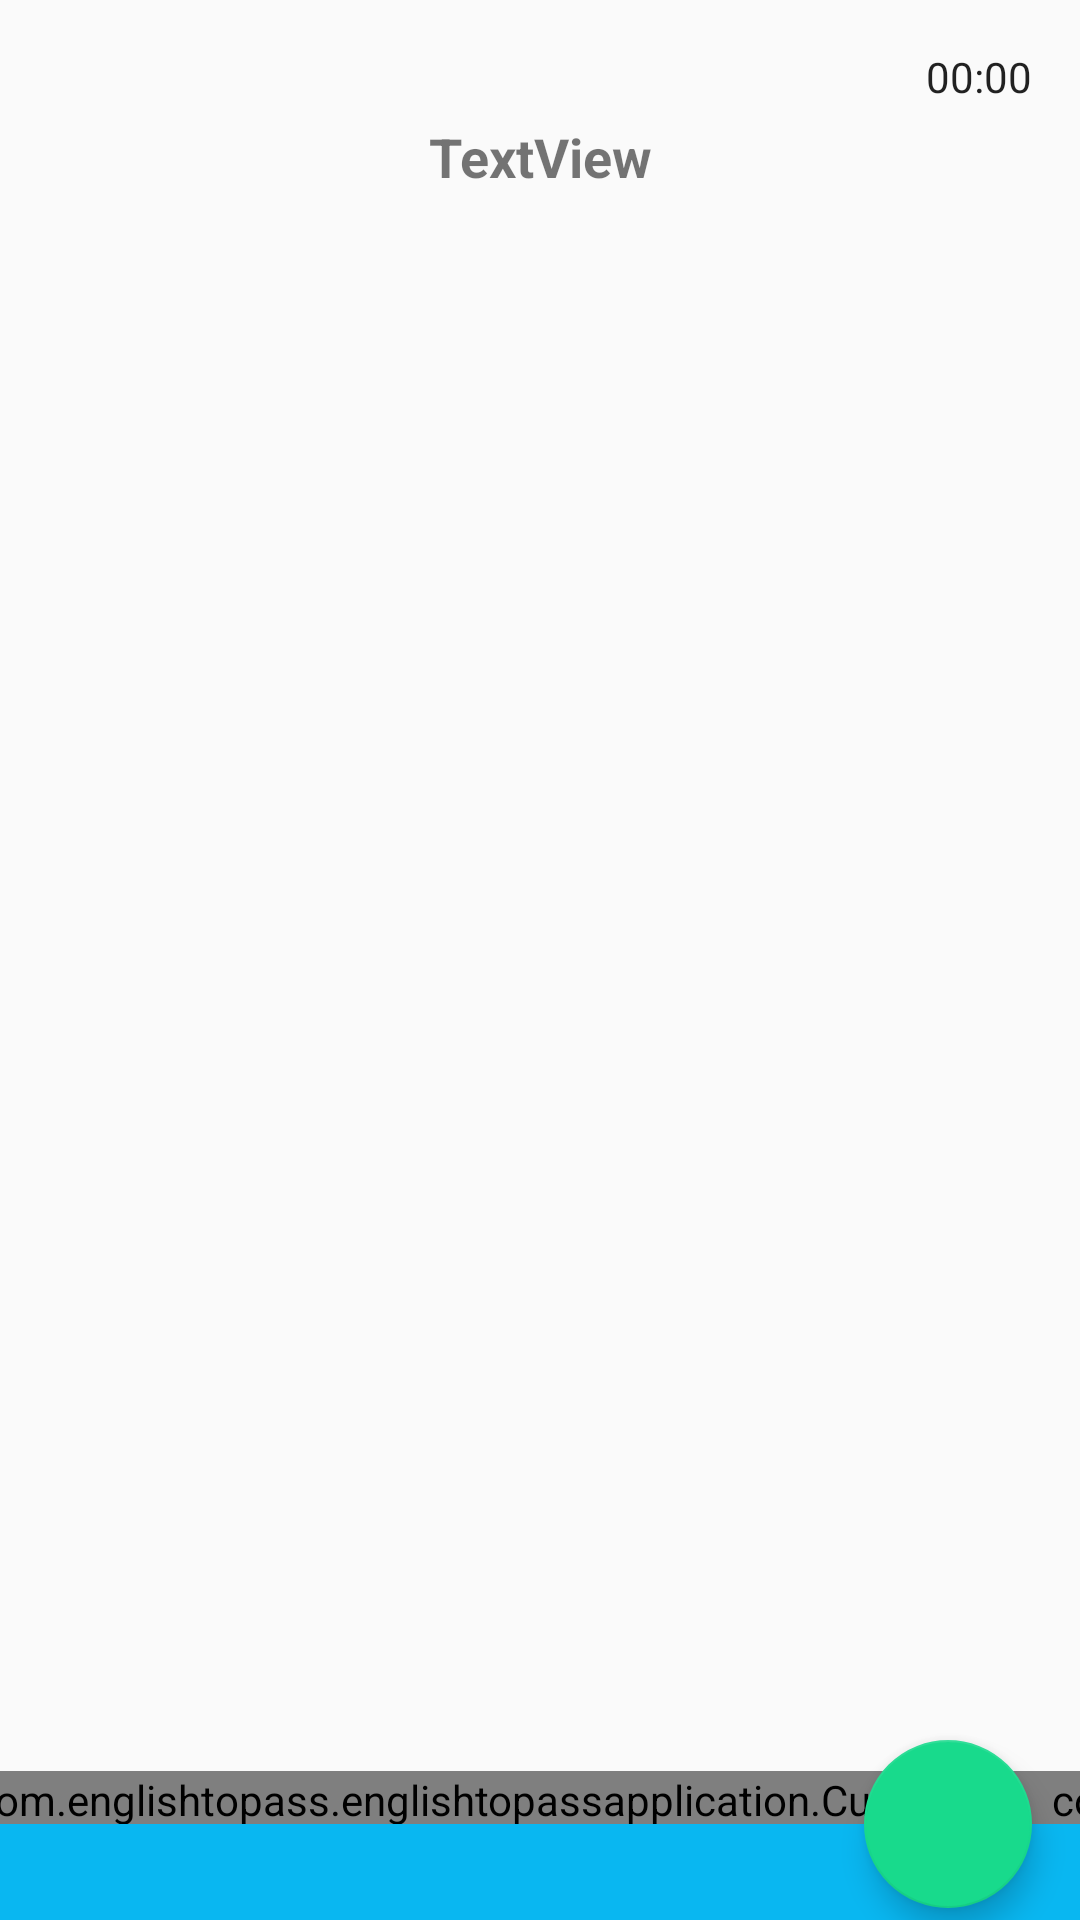

The Android layout XML behind this screen, and the referenced resources:
<!-- AndroidManifest.xml: application theme AppTheme -->
<!-- res/layout/fragment_multiple_choice_cloze_question_set.xml -->
<?xml version="1.0" encoding="utf-8"?>
<androidx.constraintlayout.widget.ConstraintLayout xmlns:android="http://schemas.android.com/apk/res/android"
    xmlns:app="http://schemas.android.com/apk/res-auto"
    xmlns:tools="http://schemas.android.com/tools"
    android:id="@+id/questionRoot"
    android:layout_width="match_parent"
    android:layout_height="match_parent"
    android:background="?android:attr/colorBackground"
    android:clickable="true"
    android:focusable="true"
    tools:context=".QuestionFragments.MultipleChoiceClozeQuestion">

    <Chronometer
        android:id="@+id/timer"
        android:layout_width="wrap_content"
        android:layout_height="wrap_content"
        android:layout_marginTop="16dp"
        android:layout_marginEnd="16dp"
        android:text="TextView"
        app:layout_constraintEnd_toEndOf="parent"
        app:layout_constraintTop_toTopOf="parent" />

    <ScrollView
        android:id="@+id/scrollView"
        android:layout_width="match_parent"
        android:layout_height="0dp"
        android:layout_marginTop="8dp"
        android:layout_marginBottom="8dp"
        app:layout_constraintBottom_toTopOf="@+id/frameLayout"
        app:layout_constraintEnd_toEndOf="parent"
        app:layout_constraintStart_toStartOf="parent"
        app:layout_constraintTop_toTopOf="parent">

        <RelativeLayout
            android:id="@+id/relativeLayout"
            android:layout_width="match_parent"
            android:layout_height="match_parent">

            <TextView
                android:id="@+id/questionTitle"
                android:layout_width="match_parent"
                android:layout_height="wrap_content"
                android:layout_marginStart="16dp"
                android:layout_marginTop="32dp"
                android:layout_marginEnd="16dp"
                android:text="TextView"
                android:textAlignment="center"
                android:textSize="18sp"
                android:textStyle="bold" />

            <TextView
                android:id="@+id/questionBody"
                android:layout_width="match_parent"
                android:layout_height="wrap_content"
                android:layout_below="@id/questionTitle"
                android:layout_marginStart="16dp"
                android:layout_marginTop="24dp"
                android:layout_marginEnd="16dp"
                android:layout_marginBottom="8dp"
                android:paddingBottom="32dp"
                android:textSize="16sp" />

        </RelativeLayout>


    </ScrollView>

    <com.englishtopass.englishtopassapplication.CustomViews.SettingsFloatingActionButton
        android:id="@+id/viewTimerFab"
        android:layout_width="44dp"
        android:layout_height="wrap_content"
        app:backgroundTint="@color/colorPrimary"
        app:fabSize="mini"
        app:layout_constraintBottom_toBottomOf="@+id/fontSizeFab"
        app:layout_constraintEnd_toStartOf="@+id/fontSizeFab"
        app:layout_constraintHorizontal_bias="0.5"
        app:layout_constraintStart_toStartOf="parent"
        app:layout_constraintTop_toTopOf="@+id/fontSizeFab"
        app:layout_constraintVertical_bias="1.0"
        app:srcCompat="@drawable/timer_24dp" />

    <com.englishtopass.englishtopassapplication.CustomViews.SettingsFloatingActionButton

        android:id="@+id/fontSizeFab"
        android:layout_width="wrap_content"
        android:layout_height="wrap_content"
        app:backgroundTint="@color/colorPrimary"
        app:fabSize="mini"
        app:layout_constraintBottom_toBottomOf="@+id/viewPageFab"
        app:layout_constraintEnd_toStartOf="@+id/viewPageFab"
        app:layout_constraintHorizontal_bias="0.5"
        app:layout_constraintStart_toEndOf="@+id/viewTimerFab"
        app:layout_constraintTop_toTopOf="@+id/viewPageFab"
        app:layout_constraintVertical_bias="1.0"
        app:srcCompat="@drawable/answer_24dp" />

    <com.englishtopass.englishtopassapplication.CustomViews.SettingsFloatingActionButton
        android:id="@+id/viewPageFab"
        android:layout_width="wrap_content"
        android:layout_height="wrap_content"
        app:backgroundTint="@color/colorPrimary"
        app:fabSize="mini"
        app:layout_constraintBottom_toBottomOf="@+id/hideSettingsFab"
        app:layout_constraintEnd_toStartOf="@+id/hideSettingsFab"
        app:layout_constraintHorizontal_bias="0.5"
        app:layout_constraintStart_toEndOf="@+id/fontSizeFab"
        app:layout_constraintTop_toTopOf="@+id/hideSettingsFab"
        app:layout_constraintVertical_bias="1.0"
        app:srcCompat="@drawable/view_24dp" />

    <com.englishtopass.englishtopassapplication.CustomViews.SettingsFloatingActionButton

        android:id="@+id/hideSettingsFab"
        android:layout_width="wrap_content"
        android:layout_height="wrap_content"
        app:backgroundTint="@color/colorPrimary"
        app:fabSize="mini"
        app:layout_constraintBottom_toBottomOf="@+id/showSettingsFab"
        app:layout_constraintEnd_toStartOf="@+id/showSettingsFab"
        app:layout_constraintHorizontal_bias="0.5"
        app:layout_constraintStart_toEndOf="@+id/viewPageFab"
        app:layout_constraintTop_toTopOf="@+id/showSettingsFab"
        app:srcCompat="@drawable/hide_24dp" />

    <com.google.android.material.floatingactionbutton.FloatingActionButton
        android:id="@+id/showSettingsFab"
        android:layout_width="wrap_content"
        android:layout_height="wrap_content"
        android:layout_marginEnd="16dp"
        app:backgroundTint="@color/colorPrimary"
        app:layout_constraintBottom_toTopOf="@+id/frameLayout"
        app:layout_constraintEnd_toEndOf="parent"
        app:layout_constraintTop_toTopOf="@+id/frameLayout"
        app:srcCompat="@drawable/tool_box_24dp" />


    <FrameLayout
        android:id="@+id/frameLayout"
        android:layout_width="match_parent"
        android:layout_height="32dp"
        android:background="@color/info_blue"
        app:layout_constraintBottom_toBottomOf="parent"
        app:layout_constraintEnd_toEndOf="parent"
        app:layout_constraintHorizontal_bias="0.0"
        app:layout_constraintStart_toStartOf="parent">


    </FrameLayout>

    <androidx.constraintlayout.widget.Group
        android:id="@+id/fabGroup"
        android:layout_width="wrap_content"
        android:layout_height="wrap_content" />


</androidx.constraintlayout.widget.ConstraintLayout>
<!-- resources referenced by this layout -->
<resources>
  <color name="colorPrimary">#18da8c</color>
  <color name="info_blue">#09b7f1</color>
  <!-- drawable answer_24dp (drawable) -->
  <vector android:height="24dp" android:tint="#FFFFFF"
      android:viewportHeight="24.0" android:viewportWidth="24.0"
      android:alpha="0.0"
      android:width="24dp" xmlns:android="http://schemas.android.com/apk/res/android">
      <path android:fillColor="#FF000000" android:pathData="M2.5,4v3h5v12h3L10.5,7h5L15.5,4h-13zM21.5,9h-9v3h3v7h3v-7h3L21.5,9z"/>
  </vector>
  <!-- drawable hide_24dp (drawable) -->
  <vector android:height="24dp" android:tint="#FFFFFF"
      android:viewportHeight="24.0" android:viewportWidth="24.0"
      android:alpha="0"
      android:width="24dp" xmlns:android="http://schemas.android.com/apk/res/android">
      <path android:fillColor="#FF000000" android:pathData="M12,7c2.76,0 5,2.24 5,5 0,0.65 -0.13,1.26 -0.36,1.83l2.92,2.92c1.51,-1.26 2.7,-2.89 3.43,-4.75 -1.73,-4.39 -6,-7.5 -11,-7.5 -1.4,0 -2.74,0.25 -3.98,0.7l2.16,2.16C10.74,7.13 11.35,7 12,7zM2,4.27l2.28,2.28 0.46,0.46C3.08,8.3 1.78,10.02 1,12c1.73,4.39 6,7.5 11,7.5 1.55,0 3.03,-0.3 4.38,-0.84l0.42,0.42L19.73,22 21,20.73 3.27,3 2,4.27zM7.53,9.8l1.55,1.55c-0.05,0.21 -0.08,0.43 -0.08,0.65 0,1.66 1.34,3 3,3 0.22,0 0.44,-0.03 0.65,-0.08l1.55,1.55c-0.67,0.33 -1.41,0.53 -2.2,0.53 -2.76,0 -5,-2.24 -5,-5 0,-0.79 0.2,-1.53 0.53,-2.2zM11.84,9.02l3.15,3.15 0.02,-0.16c0,-1.66 -1.34,-3 -3,-3l-0.17,0.01z"/>
  </vector>
  <!-- drawable timer_24dp (drawable) -->
  <vector android:height="24dp" android:tint="#FFFFFF"
      android:viewportHeight="24.0" android:viewportWidth="24.0"
      android:alpha="0"
      android:width="24dp" xmlns:android="http://schemas.android.com/apk/res/android">
      <path android:fillColor="#FF000000" android:pathData="M15,1L9,1v2h6L15,1zM11,14h2L13,8h-2v6zM19.03,7.39l1.42,-1.42c-0.43,-0.51 -0.9,-0.99 -1.41,-1.41l-1.42,1.42C16.07,4.74 14.12,4 12,4c-4.97,0 -9,4.03 -9,9s4.02,9 9,9 9,-4.03 9,-9c0,-2.12 -0.74,-4.07 -1.97,-5.61zM12,20c-3.87,0 -7,-3.13 -7,-7s3.13,-7 7,-7 7,3.13 7,7 -3.13,7 -7,7z"/>
  </vector>
  <!-- drawable view_24dp (drawable) -->
  <vector android:height="24dp" android:tint="#FFFFFF"
      android:viewportHeight="24.0" android:viewportWidth="24.0"
      android:alpha="0"
      android:width="24dp" xmlns:android="http://schemas.android.com/apk/res/android">
      <path android:fillColor="#FF000000" android:pathData="M15.5,14h-0.79l-0.28,-0.27C15.41,12.59 16,11.11 16,9.5 16,5.91 13.09,3 9.5,3S3,5.91 3,9.5 5.91,16 9.5,16c1.61,0 3.09,-0.59 4.23,-1.57l0.27,0.28v0.79l5,4.99L20.49,19l-4.99,-5zM9.5,14C7.01,14 5,11.99 5,9.5S7.01,5 9.5,5 14,7.01 14,9.5 11.99,14 9.5,14z"/>
  </vector>
  <style name="AppTheme" parent="Theme.AppCompat.Light.DarkActionBar">
          
          <item name="colorPrimary">@color/colorPrimary</item>
          <item name="colorPrimaryDark">@color/colorPrimaryDark</item>
          <item name="colorAccent">@color/colorAccent</item>
      </style>
  <color name="colorPrimaryDark">#00574B</color>
  <color name="colorAccent">#D81B60</color>
</resources>
